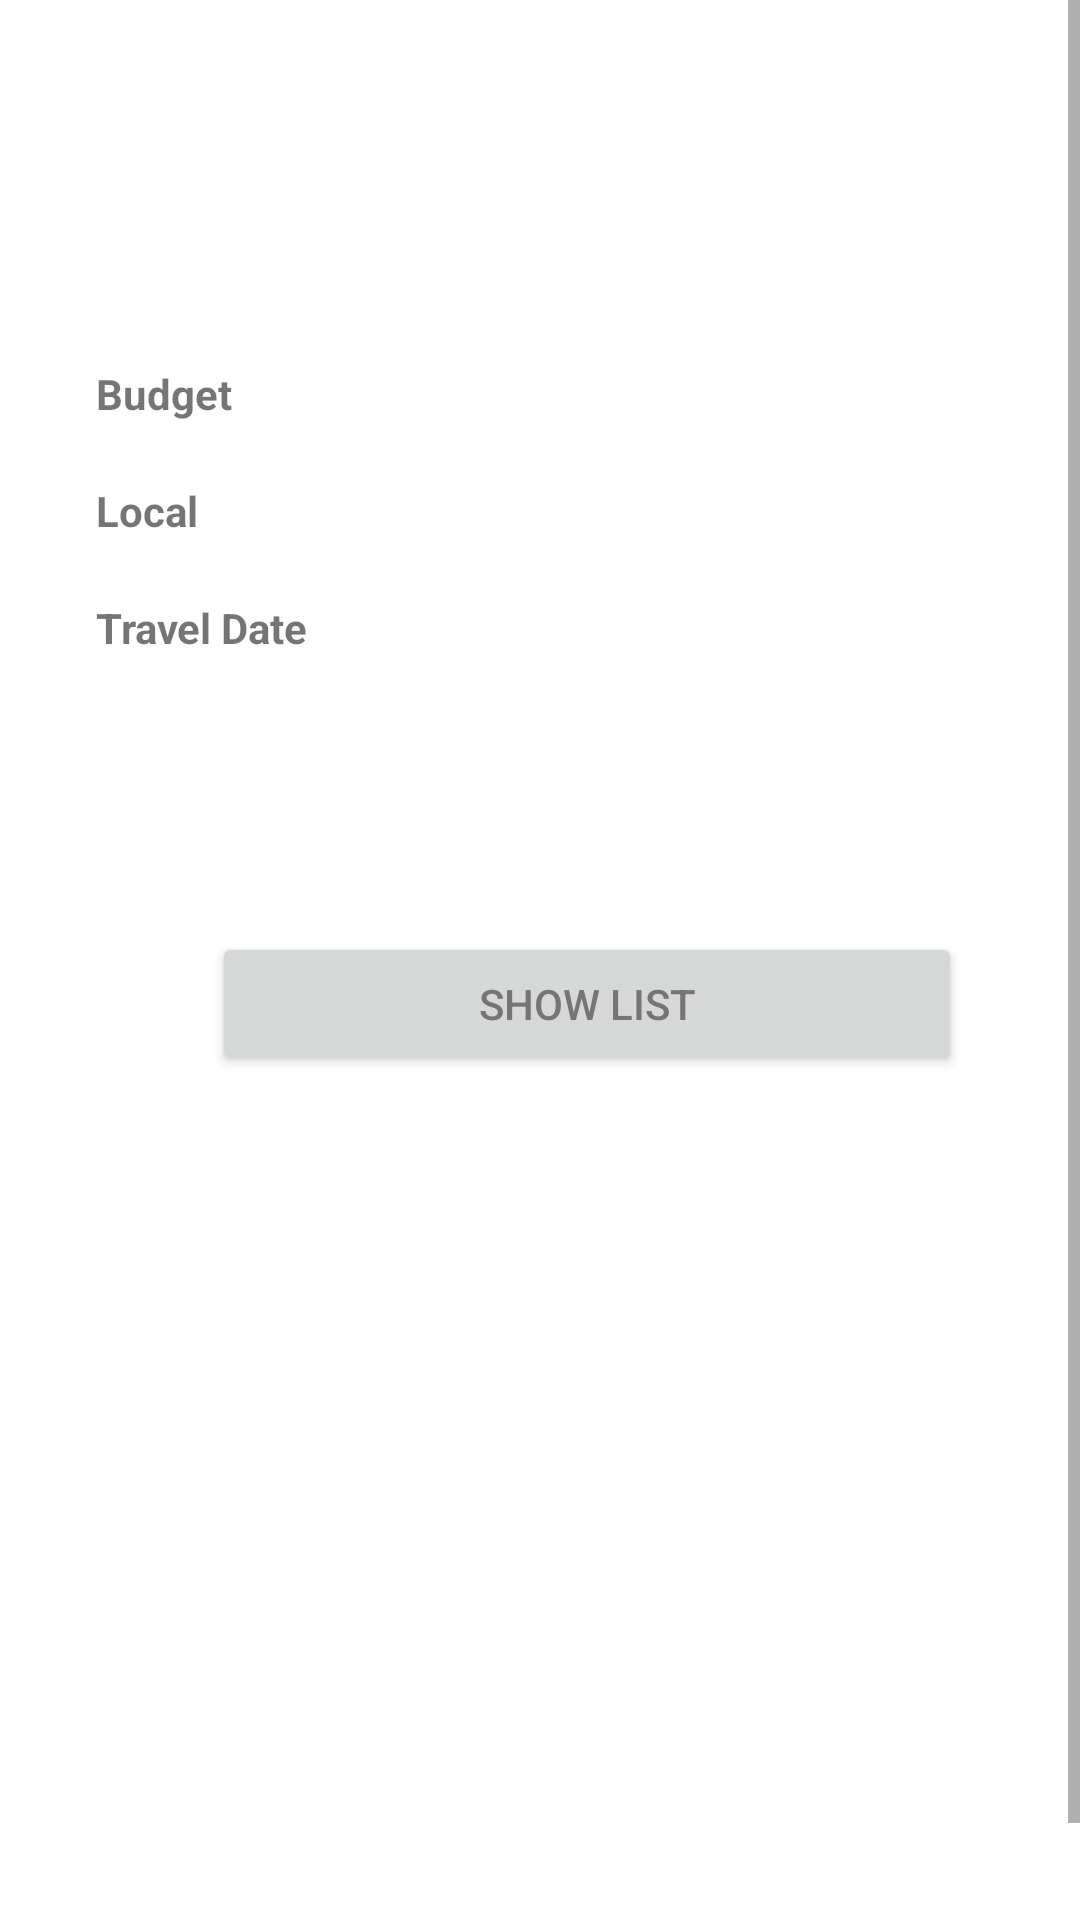

Produce the Android XML layout that renders to this screen, including the resource entries it uses.
<!-- AndroidManifest.xml: application theme Theme.TravellOrganizer -->
<!-- res/layout/fragment_travel_body.xml -->
<?xml version="1.0" encoding="utf-8"?>
<androidx.constraintlayout.widget.ConstraintLayout xmlns:android="http://schemas.android.com/apk/res/android"
    xmlns:app="http://schemas.android.com/apk/res-auto"
    xmlns:tools="http://schemas.android.com/tools"
    android:layout_width="match_parent"
    android:layout_height="match_parent"
    tools:context=".ui.travels.TravelBodyFragment" >

    <ScrollView
        android:layout_width="match_parent"
        android:layout_height="match_parent"
        app:layout_constraintStart_toStartOf="parent"
        app:layout_constraintTop_toTopOf="parent">

        <LinearLayout
            android:layout_width="match_parent"
            android:layout_height="wrap_content"
            android:orientation="vertical" >

            <androidx.constraintlayout.widget.ConstraintLayout
                android:layout_width="match_parent"
                android:layout_height="674dp">

                <TextView
                    android:id="@+id/textViewBudget"
                    android:layout_width="75dp"
                    android:layout_height="wrap_content"
                    android:layout_marginTop="16dp"
                    android:text="@string/budget"
                    android:textStyle="bold"
                    app:layout_constraintStart_toStartOf="@+id/textViewName"
                    app:layout_constraintTop_toBottomOf="@+id/textViewName" />

                <TextView
                    android:id="@+id/textViewName"
                    android:layout_width="wrap_content"
                    android:layout_height="wrap_content"
                    android:layout_marginStart="32dp"
                    android:layout_marginTop="72dp"
                    android:textSize="25sp"
                    app:layout_constraintStart_toStartOf="parent"
                    app:layout_constraintTop_toTopOf="parent" />

                <TextView
                    android:id="@+id/textViewBudgetValue"
                    android:layout_width="75dp"
                    android:layout_height="wrap_content"
                    android:layout_marginStart="20dp"
                    app:layout_constraintStart_toEndOf="@+id/textViewBudget"
                    app:layout_constraintTop_toTopOf="@+id/textViewBudget" />

                <TextView
                    android:id="@+id/textViewLocal"
                    android:layout_width="75dp"
                    android:layout_height="wrap_content"
                    android:layout_marginTop="20dp"
                    android:text="@string/local"
                    android:textStyle="bold"
                    app:layout_constraintStart_toStartOf="@+id/textViewBudget"
                    app:layout_constraintTop_toBottomOf="@+id/textViewBudget" />

                <TextView
                    android:id="@+id/textViewLocalValue"
                    android:layout_width="100dp"
                    android:layout_height="wrap_content"
                    android:layout_marginStart="20dp"
                    app:layout_constraintStart_toEndOf="@+id/textViewLocal"
                    app:layout_constraintTop_toTopOf="@+id/textViewLocal" />

                <TextView
                    android:id="@+id/textViewDateValue"
                    android:layout_width="100dp"
                    android:layout_height="wrap_content"
                    android:layout_marginStart="20dp"
                    app:layout_constraintStart_toEndOf="@+id/textViewDate"
                    app:layout_constraintTop_toTopOf="@+id/textViewDate" />

                <TextView
                    android:id="@+id/textViewDate"
                    android:layout_width="75dp"
                    android:layout_height="wrap_content"
                    android:layout_marginTop="20dp"
                    android:text="@string/travel_date"
                    android:textStyle="bold"
                    app:layout_constraintStart_toStartOf="@+id/textViewLocal"
                    app:layout_constraintTop_toBottomOf="@+id/textViewLocal" />

                <Button
                    android:id="@+id/goList"
                    android:layout_width="250dp"
                    android:layout_height="wrap_content"
                    android:layout_marginTop="92dp"
                    android:text="@string/show_list"
                    android:textColor="#757575"
                    app:layout_constraintEnd_toEndOf="parent"
                    app:layout_constraintHorizontal_bias="0.496"
                    app:layout_constraintStart_toStartOf="@+id/textViewDate"
                    app:layout_constraintTop_toBottomOf="@+id/textViewDate" />
            </androidx.constraintlayout.widget.ConstraintLayout>

        </LinearLayout>
    </ScrollView>

</androidx.constraintlayout.widget.ConstraintLayout>
<!-- resources referenced by this layout -->
<resources>
  <string name="budget">Budget</string>
  <string name="local">Local</string>
  <string name="show_list">Show List</string>
  <string name="travel_date">Travel Date</string>
  <style name="Theme.TravellOrganizer" parent="Theme.MaterialComponents.DayNight.DarkActionBar">
          
          <item name="colorPrimary">@color/white</item>
          <item name="colorPrimaryVariant">@color/black_lighter</item>
          <item name="colorOnPrimary">@color/white</item>
          
          <item name="colorSecondary">@color/teal_200</item>
          <item name="colorSecondaryVariant">@color/teal_700</item>
          <item name="colorOnSecondary">@color/black</item>
          
          <item name="android:statusBarColor" tools:targetApi="l">?attr/colorPrimary</item>
          
      </style>
  <color name="white">#FFFFFFFF</color>
  <color name="black_lighter">#1c1c1c</color>
  <color name="teal_200">#FF03DAC5</color>
  <color name="teal_700">#FF018786</color>
  <color name="black">#FF000000</color>
</resources>
